16-way image classification set "combined" from GitHub (WhenLifeHandsYouLemons/Computer-Science-IA); label vocabulary: decmial, division sign, eight, equal, five, four, minus sign, nine, one, plus sign, seven, six, three, times sign, two, zero.

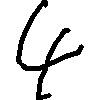
Label: four

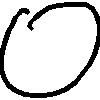
Label: zero

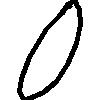
Label: zero

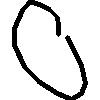
Label: zero
